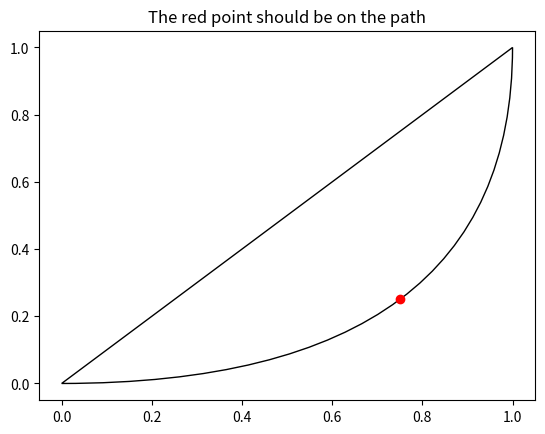

Source code (Python):
import matplotlib.path as mpath
import matplotlib.patches as mpatches
import matplotlib.pyplot as plt

Path = mpath.Path

fig, ax = plt.subplots()
pp1 = mpatches.PathPatch(
    Path([(0, 0), (1, 0), (1, 1), (0, 0)],
         [Path.MOVETO, Path.CURVE3, Path.CURVE3, Path.CLOSEPOLY]),
    fc="none", transform=ax.transData)

ax.add_patch(pp1)
ax.plot([0.75], [0.25], "ro")
ax.set_title('The red point should be on the path')

plt.show()
